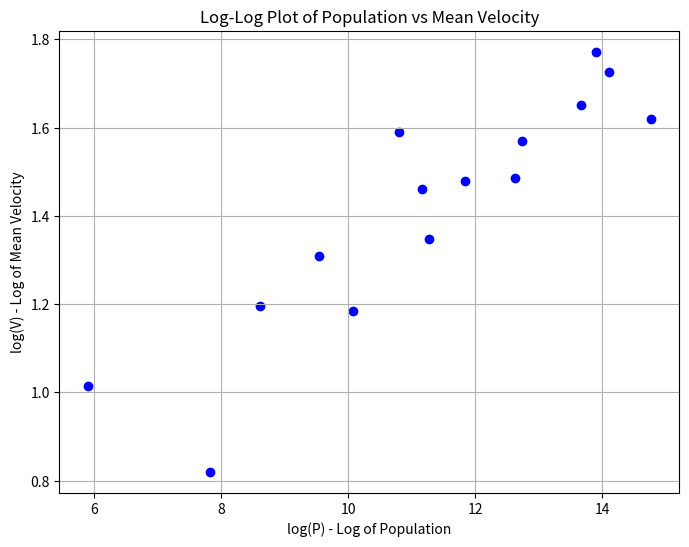

Python code for this plot:
import pandas as pd
import numpy as np
import matplotlib.pyplot as plt

# Data from the table provided
locations = ["Brno, Czechoslovakia", "Prague, Czechoslovakia", "Corte, Corsica", "Bastia, France", 
    "Munich, Germany", "Psyhcro, Crete", "Itea, Greece", "Iraklion, Greece", "Athens, Greece", 
    "Safed, Israel", "Dimona, Israel", "Netanya, Israel", "Jerusalem, Israel", "New Haven, U.S.A.", "Brooklyn, U.S.A."]

population = [341948, 1092759, 5491, 49375, 1340000, 365, 2500, 78300, 867023, 14000, 23700, 70700, 304500, 138000, 2602000]

mean_velocity = [4.81, 5.88, 3.31, 4.90, 5.62, 2.76, 2.27, 3.85, 5.21, 3.70, 3.27, 4.31, 4.42, 4.39, 5.05]

# Calculate log(P) and log(V) for the model
log_population = np.log(population)
log_velocity = np.log(mean_velocity)

# Create a dataframe
data = pd.DataFrame({
    "Location": locations,
    "Population": population,
    "Mean Velocity": mean_velocity,
    "log(P)": log_population,
    "log(V)": log_velocity
})

# Scatter plot of log(P) vs log(V)
plt.figure(figsize=(8, 6))
plt.scatter(data["log(P)"], data["log(V)"], color='blue')
plt.title('Log-Log Plot of Population vs Mean Velocity')
plt.xlabel('log(P) - Log of Population')
plt.ylabel('log(V) - Log of Mean Velocity')
plt.grid(True)
plt.savefig('log_log_plot.png')  # Save the plot as a PNG image
plt.show()
